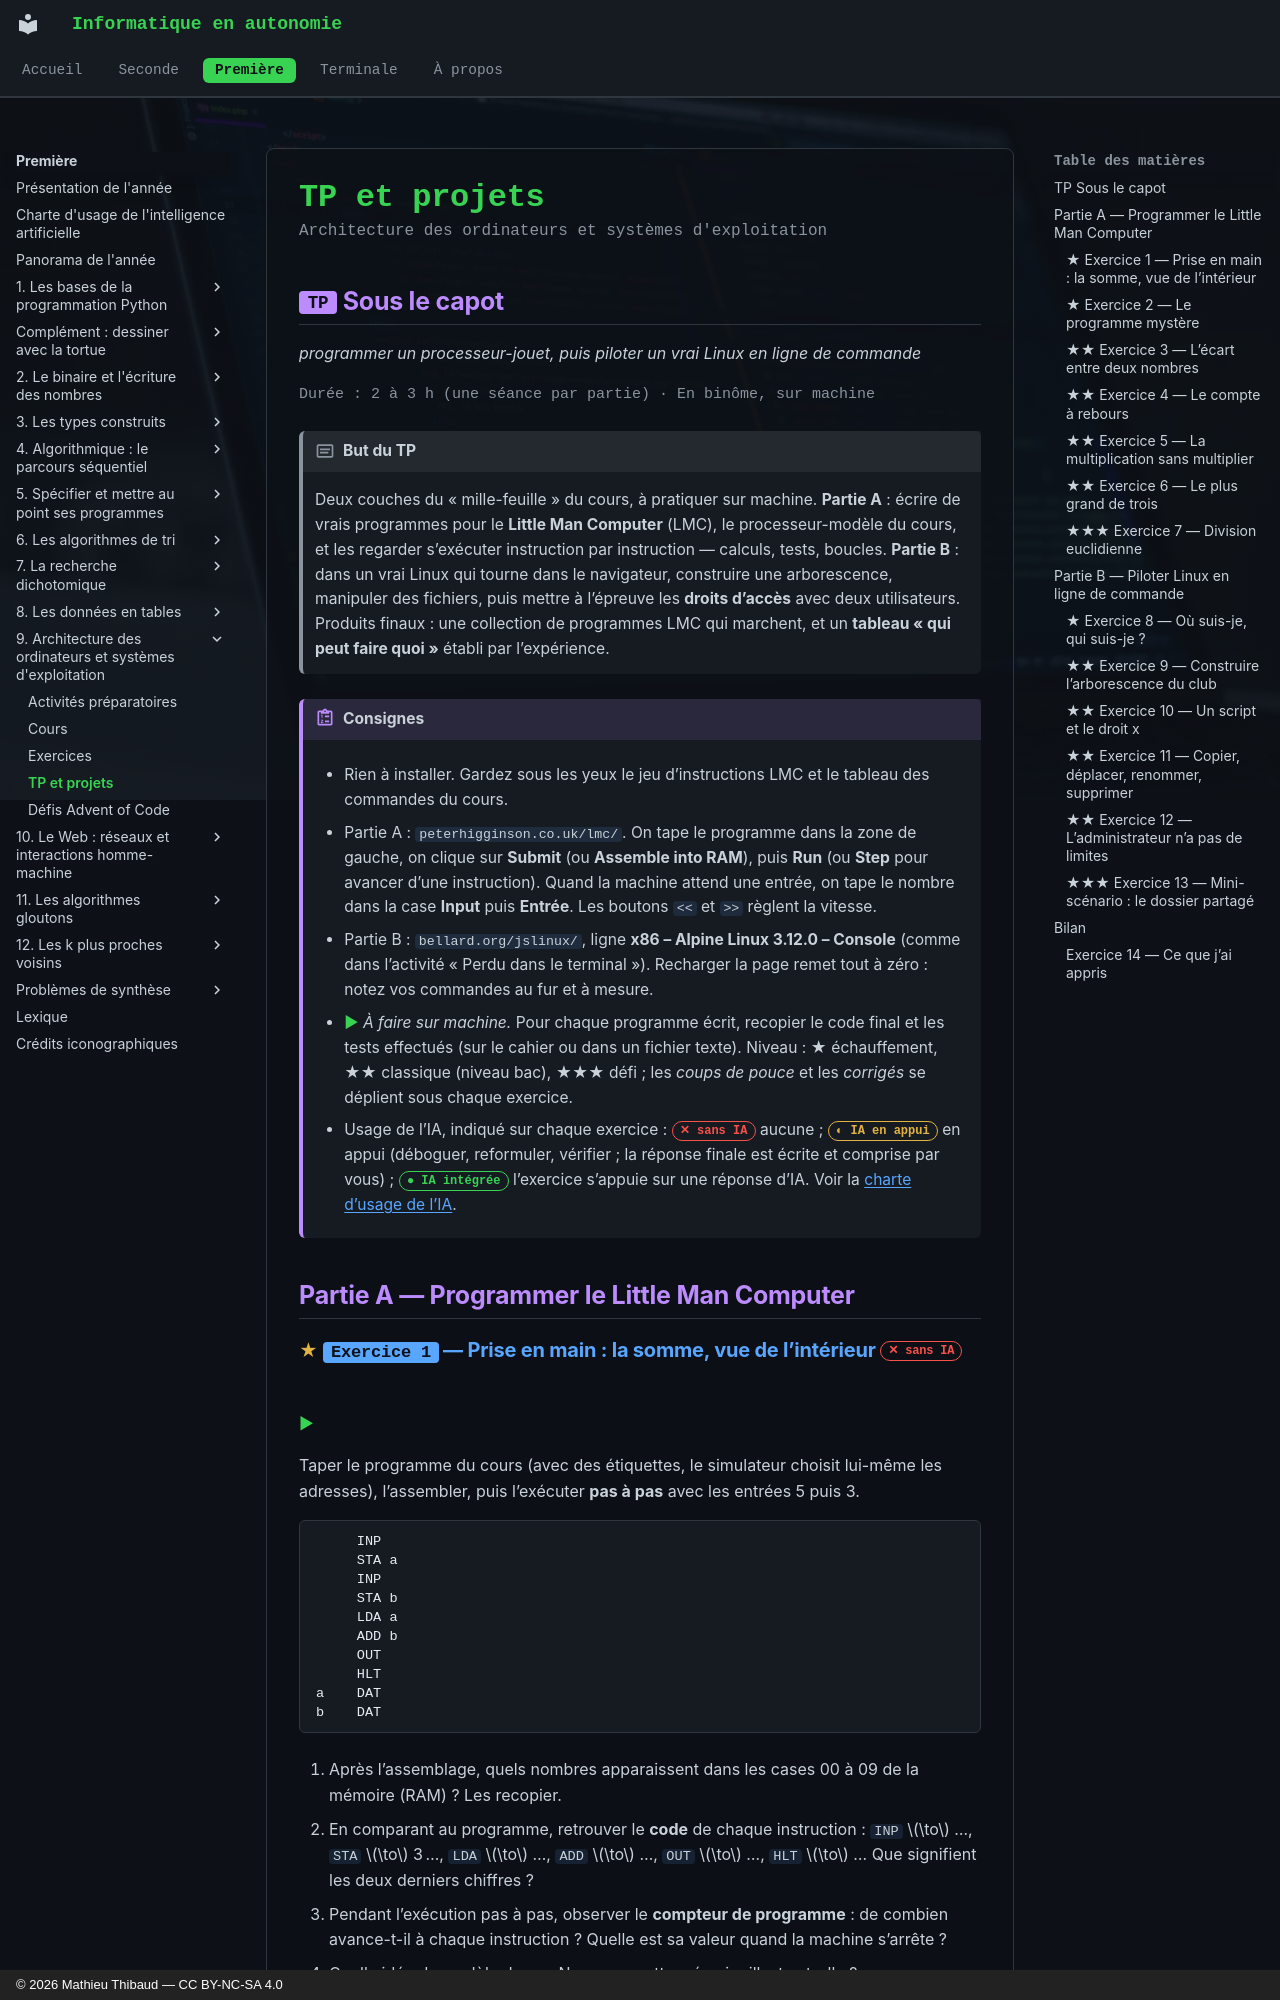

repository: MathThibaud/informatique-en-autonomie · page: premiere/09-architecture-des-ordinateurs-et-systemes/tp/index.html · generator: mkdocs · copyright: © 2026 Mathieu Thibaud — CC BY-NC-SA 4.0

# TP et projets

<p class="sous-titre">Architecture des ordinateurs et systèmes d'exploitation</p>

## <span class="etiquette">TP</span> Sous le capot

*programmer un processeur-jouet, puis piloter un vrai Linux en ligne de commande*

<p class="infos-activite">Durée : 2 à 3 h (une séance par partie) · En binôme, sur machine</p>

!!! encadre "But du TP"

    Deux couches du « mille-feuille » du cours, à pratiquer sur machine. **Partie A** : écrire de vrais programmes pour le **Little Man Computer** (LMC), le processeur-modèle du cours, et les regarder s’exécuter instruction par instruction — calculs, tests, boucles. **Partie B** : dans un vrai Linux qui tourne dans le navigateur, construire une arborescence, manipuler des fichiers, puis mettre à l’épreuve les **droits d’accès** avec deux utilisateurs. Produits finaux : une collection de programmes LMC qui marchent, et un **tableau « qui peut faire quoi »** établi par l’expérience.

!!! consignes "Consignes"

    - Rien à installer. Gardez sous les yeux le jeu d’instructions LMC et le tableau des commandes du cours.

    - Partie A : `peterhigginson.co.uk/lmc/`. On tape le programme dans la zone de gauche, on clique sur **Submit** (ou **Assemble into RAM**), puis **Run** (ou **Step** pour avancer d’une instruction). Quand la machine attend une entrée, on tape le nombre dans la case **Input** puis **Entrée**. Les boutons `<<` et `>>` règlent la vitesse.

    - Partie B : `bellard.org/jslinux/`, ligne **x86 – Alpine Linux 3.12.0 – Console** (comme dans l’activité « Perdu dans le terminal »). Recharger la page remet tout à zéro : notez vos commandes au fur et à mesure.

    - <span class="run" title="À programmer et tester sur machine">▶</span> *À faire sur machine.* Pour chaque programme écrit, recopier le code final et les tests effectués (sur le cahier ou dans un fichier texte). Niveau : ★ échauffement, ★★ classique (niveau bac), ★★★ défi ; les *coups de pouce* et les *corrigés* se déplient sous chaque exercice.

    - Usage de l’IA, indiqué sur chaque exercice : <span class="ia ia-rouge" title="Sans IA : le but est l'automatisme lui-même"></span> aucune ; <span class="ia ia-orange" title="IA en appui : déboguer, reformuler, vérifier ; la réponse finale est la vôtre"></span> en appui (déboguer, reformuler, vérifier ; la réponse finale est écrite et comprise par vous) ; <span class="ia ia-vert" title="IA intégrée : l'exercice s'appuie sur une réponse d'IA"></span> l’exercice s’appuie sur une réponse d’IA. Voir la [charte d’usage de l’IA](../charte.md).

## Partie A — Programmer le Little Man Computer
